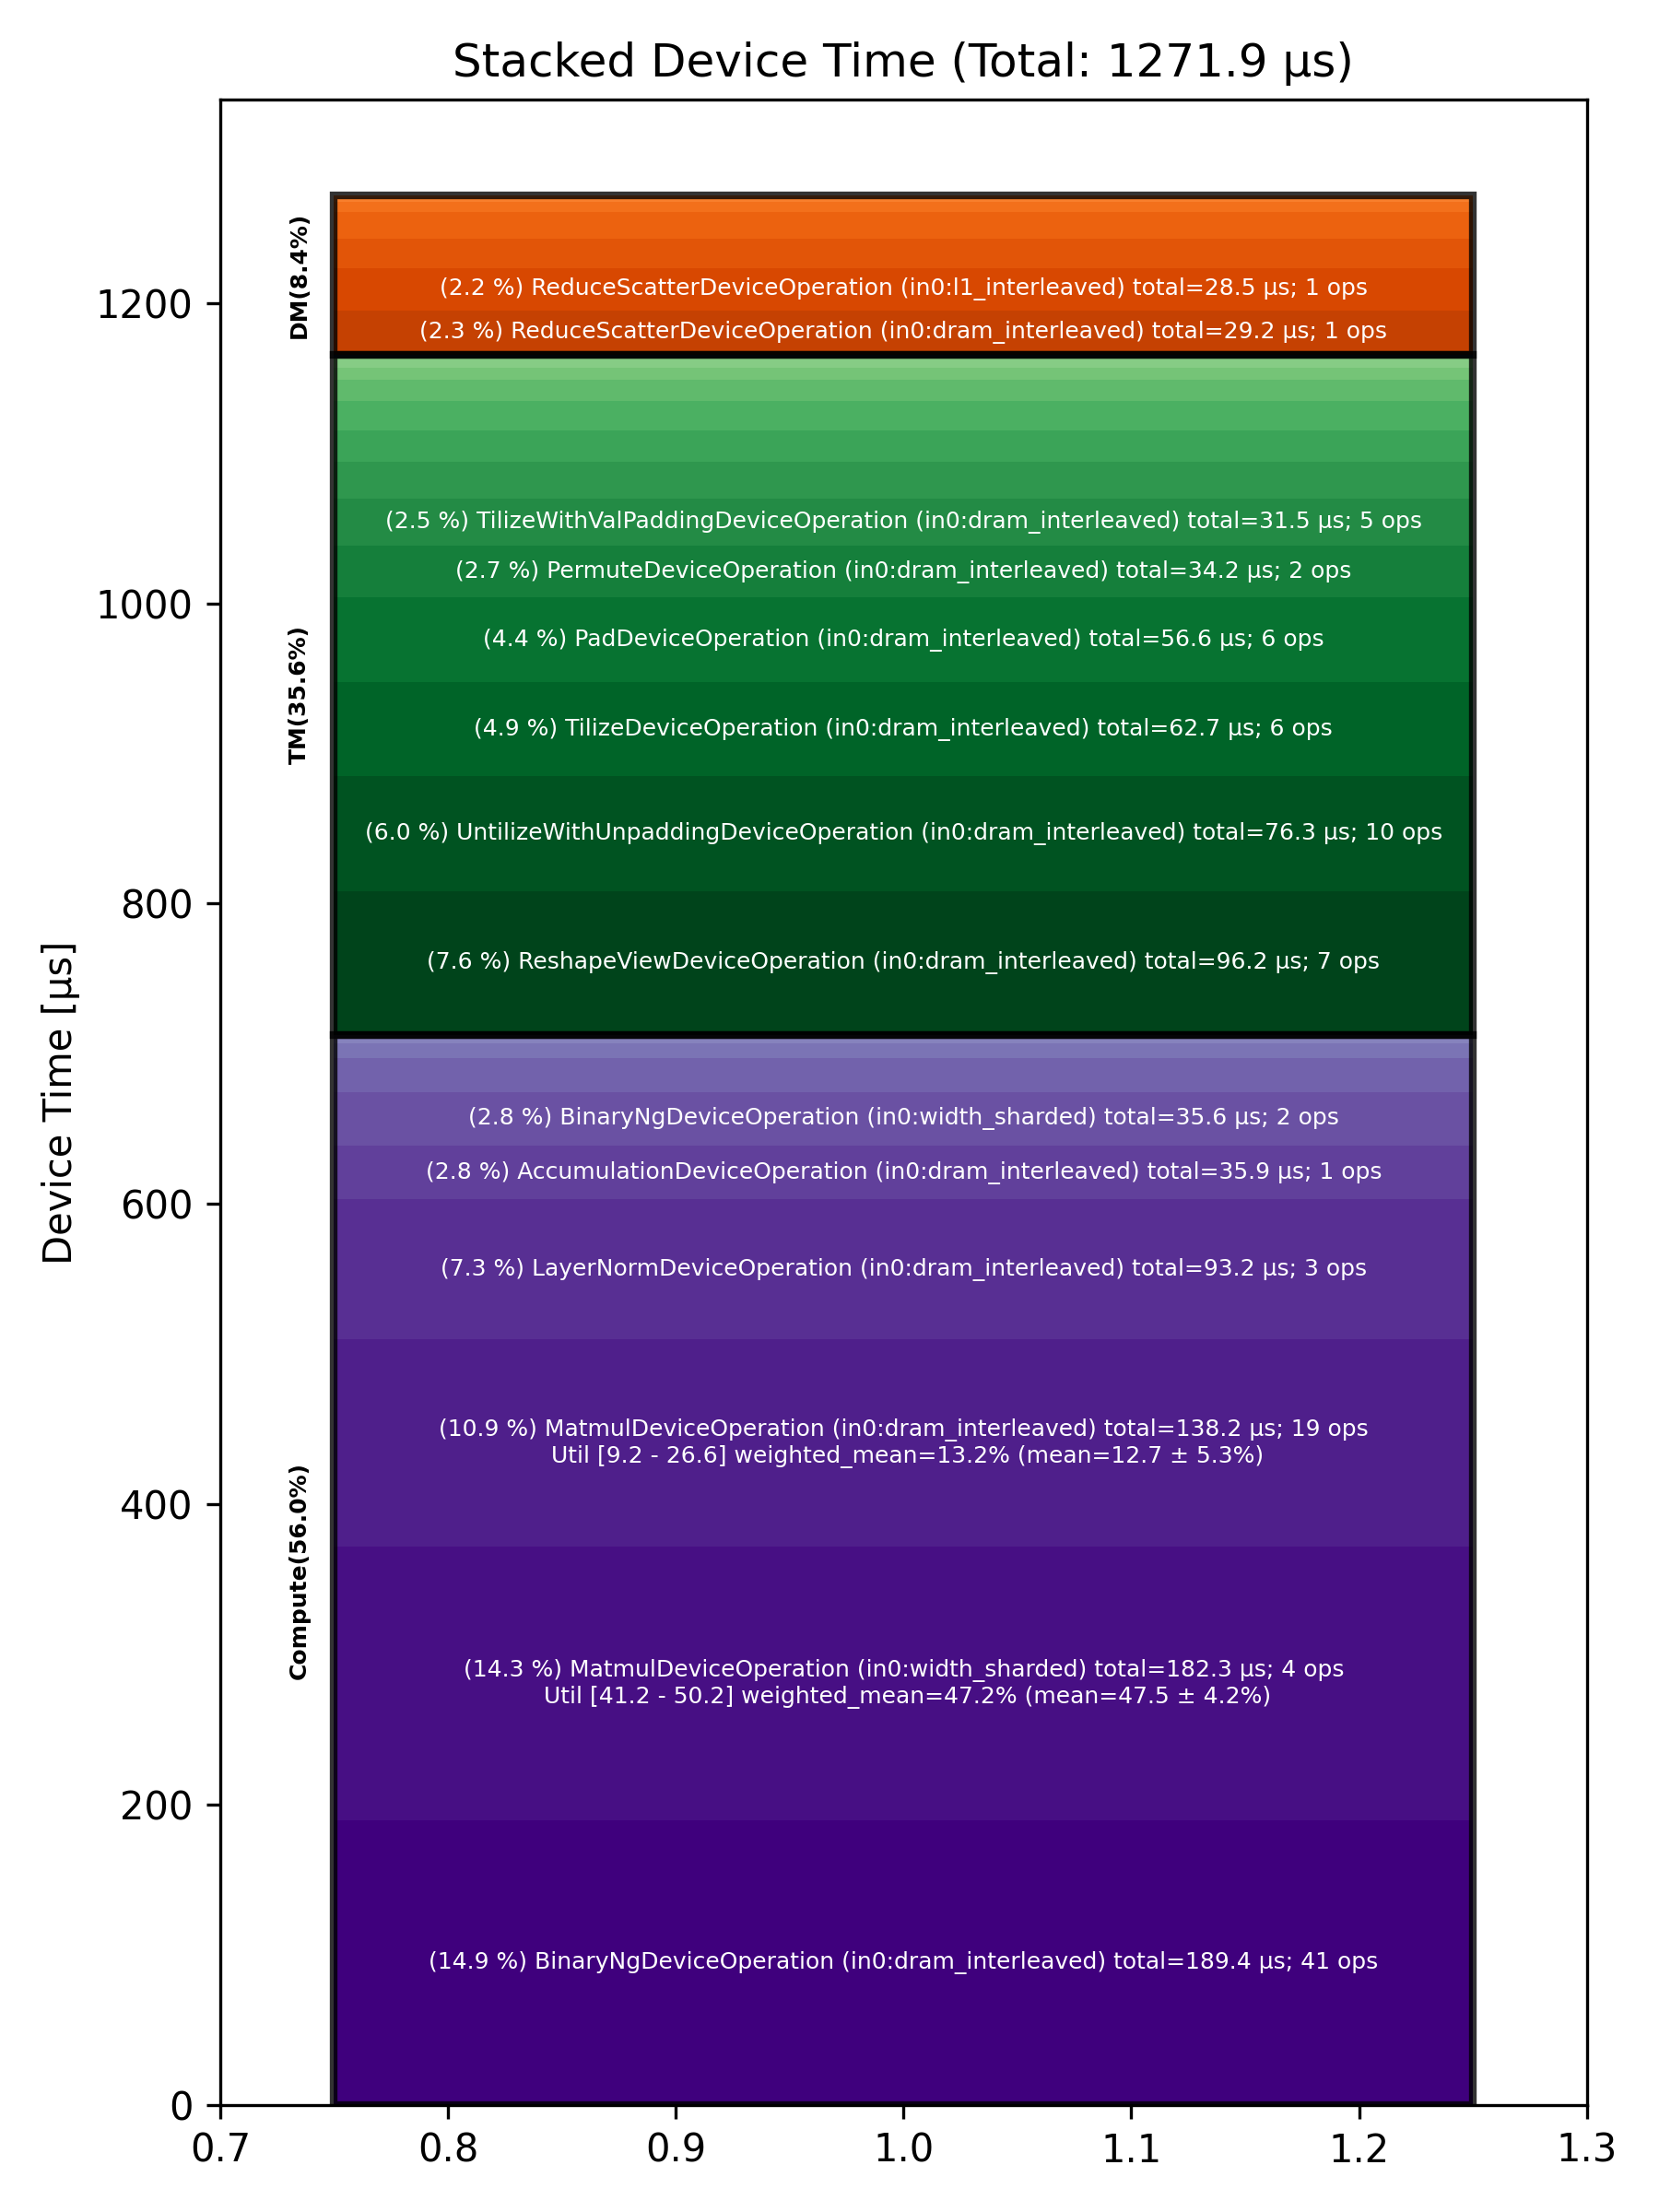

Source data for this figure (header and first rows):
Total % [%], Op Code, Device Time Sum [μs], Op Count, Op Category, Min FLOPs [%], Max FLOPs [%], Mean FLOPs [%], Std FLOPs [%], Weighted Mean FLOPs [%]
14.89, BinaryNgDeviceOperation (in0:dram_interl…, 189.4, 41, Compute, , , , , 
14.33, MatmulDeviceOperation (in0:width_sharded…, 182.2, 4, Compute, 41.18, 50.22, 47.48, 4.23, 47.17
10.86, MatmulDeviceOperation (in0:dram_interlea…, 138.2, 19, Compute, 9.21, 26.60, 12.68, 5.30, 13.18
7.56, ReshapeViewDeviceOperation (in0:dram_int…, 96.16, 7, TM, , , , , 
7.33, LayerNormDeviceOperation (in0:dram_inter…, 93.24, 3, Compute, , , , , 
6.00, UntilizeWithUnpaddingDeviceOperation (in…, 76.32, 10, TM, , , , , 
4.93, TilizeDeviceOperation (in0:dram_interlea…, 62.70, 6, TM, , , , , 
4.45, PadDeviceOperation (in0:dram_interleaved…, 56.59, 6, TM, , , , , 
2.82, AccumulationDeviceOperation (in0:dram_in…, 35.88, 1, Compute, , , , , 
2.80, BinaryNgDeviceOperation (in0:width_shard…, 35.56, 2, Compute, , , , , 
2.69, PermuteDeviceOperation (in0:dram_interle…, 34.19, 2, TM, , , , , 
2.48, TilizeWithValPaddingDeviceOperation (in0…, 31.49, 5, TM, , , , , 
2.30, ReduceScatterDeviceOperation (in0:dram_i…, 29.24, 1, DM, , , , , 
2.24, ReduceScatterDeviceOperation (in0:l1_int…, 28.50, 1, DM, , , , , 
1.91, SliceDeviceOperation (in0:dram_interleav…, 24.30, 18, TM, , , , , 
1.76, UnaryDeviceOperation (in0:dram_interleav…, 22.35, 9, Compute, , , , , 
1.65, FillPadDeviceOperation (in0:dram_interle…, 20.98, 3, TM, , , , , 
1.55, TransposeDeviceOperation (in0:dram_inter…, 19.68, 7, TM, , , , , 
1.53, AllGatherDeviceOperation (in0:dram_inter…, 19.43, 1, DM, , , , , 
1.40, AllGatherDeviceOperation (in0:width_shar…, 17.87, 1, DM, , , , , 
1.10, TypecastDeviceOperation (in0:dram_interl…, 13.95, 7, TM, , , , , 
0.81, LayerNormDeviceOperation (in0:width_shar…, 10.34, 1, Compute, , , , , 
0.62, UntilizeDeviceOperation (in0:dram_interl…, 7.89, 2, TM, , , , , 
0.56, ConcatDeviceOperation (in0:dram_interlea…, 7.17, 3, TM, , , , , 
0.51, CopyDeviceOperation (in0:dram_interleave…, 6.46, 2, DM, , , , , 
0.40, ReduceDeviceOperation (in0:dram_interlea…, 5.12, 1, Compute, , , , , 
0.27, ShardedToInterleavedDeviceOperation (in0…, 3.38, 2, DM, , , , , 
0.15, SliceDeviceOperation (in0:width_sharded), 1.91, 1, TM, , , , , 
0.11, InterleavedToShardedDeviceOperation (in0…, 1.37, 1, DM, , , , , 
